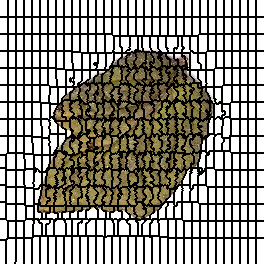

Source data for this figure (header and first rows):
0, 0, 0, 0, 0, 0, 0, 0, 1, 1, 1, 1, 1, 1, 1, 1, 2, 2, 2, 2, 2, 2, 2, 2
0, 0, 0, 0, 0, 0, 0, 0, 1, 1, 1, 1, 1, 1, 1, 1, 2, 2, 2, 2, 2, 2, 2, 2
0, 0, 0, 0, 0, 0, 0, 0, 1, 1, 1, 1, 1, 1, 1, 1, 2, 2, 2, 2, 2, 2, 2, 2
0, 0, 0, 0, 0, 0, 0, 0, 1, 1, 1, 1, 1, 1, 1, 1, 2, 2, 2, 2, 2, 2, 2, 2
0, 0, 0, 0, 0, 0, 0, 0, 1, 1, 1, 1, 1, 1, 1, 1, 2, 2, 2, 2, 2, 2, 2, 2
0, 0, 0, 0, 0, 0, 0, 0, 1, 1, 1, 1, 1, 1, 1, 1, 2, 2, 2, 2, 2, 2, 2, 2
0, 0, 0, 0, 0, 0, 0, 0, 1, 1, 1, 1, 1, 1, 1, 1, 2, 2, 2, 2, 2, 2, 2, 2
0, 0, 0, 0, 0, 0, 0, 0, 1, 1, 1, 1, 1, 1, 1, 1, 2, 2, 2, 2, 2, 2, 2, 2
0, 0, 0, 0, 0, 0, 0, 0, 1, 1, 1, 1, 1, 1, 1, 1, 2, 2, 2, 2, 2, 2, 2, 2
0, 0, 0, 0, 0, 0, 0, 0, 1, 1, 1, 1, 1, 1, 1, 1, 2, 2, 2, 2, 2, 2, 2, 2
0, 0, 0, 0, 0, 0, 0, 0, 1, 1, 1, 1, 1, 1, 1, 1, 2, 2, 2, 2, 2, 2, 2, 2
0, 0, 0, 0, 0, 0, 0, 0, 1, 1, 1, 1, 1, 1, 1, 1, 2, 2, 2, 2, 2, 2, 2, 2
0, 0, 0, 0, 0, 0, 0, 0, 1, 1, 1, 1, 1, 1, 1, 1, 2, 2, 2, 2, 2, 2, 2, 2
0, 0, 0, 0, 0, 0, 0, 0, 1, 1, 1, 1, 1, 1, 1, 1, 2, 2, 2, 2, 2, 2, 2, 2
0, 0, 0, 0, 0, 0, 0, 0, 1, 1, 1, 1, 1, 1, 1, 1, 2, 2, 2, 2, 2, 2, 2, 2
0, 0, 0, 0, 0, 0, 0, 0, 1, 1, 1, 1, 1, 1, 1, 1, 2, 2, 2, 2, 2, 2, 2, 2
0, 0, 0, 0, 0, 0, 0, 0, 1, 1, 1, 1, 1, 1, 1, 1, 2, 2, 2, 2, 2, 2, 2, 2
33, 33, 33, 33, 33, 33, 33, 33, 34, 34, 34, 34, 34, 34, 34, 34, 35, 35, 35, 35, 35, 35, 35, 35
33, 33, 33, 33, 33, 33, 33, 33, 34, 34, 34, 34, 34, 34, 34, 34, 35, 35, 35, 35, 35, 35, 35, 35
33, 33, 33, 33, 33, 33, 33, 33, 34, 34, 34, 34, 34, 34, 34, 34, 35, 35, 35, 35, 35, 35, 35, 35
33, 33, 33, 33, 33, 33, 33, 33, 34, 34, 34, 34, 34, 34, 34, 34, 35, 35, 35, 35, 35, 35, 35, 35
33, 33, 33, 33, 33, 33, 33, 33, 34, 34, 34, 34, 34, 34, 34, 34, 35, 35, 35, 35, 35, 35, 35, 35
33, 33, 33, 33, 33, 33, 33, 33, 34, 34, 34, 34, 34, 34, 34, 34, 35, 35, 35, 35, 35, 35, 35, 35
33, 33, 33, 33, 33, 33, 33, 33, 34, 34, 34, 34, 34, 34, 34, 34, 35, 35, 35, 35, 35, 35, 35, 35
33, 33, 33, 33, 33, 33, 33, 33, 34, 34, 34, 34, 34, 34, 34, 34, 35, 35, 35, 35, 35, 35, 35, 35
33, 33, 33, 33, 33, 33, 33, 33, 34, 34, 34, 34, 34, 34, 34, 34, 35, 35, 35, 35, 35, 35, 35, 35
33, 33, 33, 33, 33, 33, 33, 33, 34, 34, 34, 34, 34, 34, 34, 34, 35, 35, 35, 35, 35, 35, 35, 35
33, 33, 33, 33, 33, 33, 33, 33, 34, 34, 34, 34, 34, 34, 34, 34, 35, 35, 35, 35, 35, 35, 35, 35
33, 33, 33, 33, 33, 33, 33, 33, 34, 34, 34, 34, 34, 34, 34, 34, 35, 35, 35, 35, 35, 35, 35, 35
33, 33, 33, 33, 33, 33, 33, 33, 34, 34, 34, 34, 34, 34, 34, 34, 35, 35, 35, 35, 35, 35, 35, 35
33, 33, 33, 33, 33, 33, 33, 33, 34, 34, 34, 34, 34, 34, 34, 34, 35, 35, 35, 35, 35, 35, 35, 35
33, 33, 33, 33, 33, 33, 33, 33, 34, 34, 34, 34, 34, 34, 34, 34, 35, 35, 35, 35, 35, 35, 35, 35
33, 33, 33, 33, 33, 33, 33, 33, 34, 34, 34, 34, 34, 34, 34, 34, 35, 35, 35, 35, 35, 35, 35, 35
33, 33, 33, 33, 33, 33, 33, 33, 34, 34, 34, 34, 34, 34, 34, 34, 35, 35, 35, 35, 35, 35, 35, 35
66, 66, 66, 66, 66, 66, 66, 66, 67, 67, 67, 67, 67, 67, 67, 67, 68, 68, 68, 68, 68, 68, 68, 68
66, 66, 66, 66, 66, 66, 66, 66, 67, 67, 67, 67, 67, 67, 67, 67, 68, 68, 68, 68, 68, 68, 68, 68
66, 66, 66, 66, 66, 66, 66, 66, 67, 67, 67, 67, 67, 67, 67, 67, 68, 68, 68, 68, 68, 68, 68, 68
66, 66, 66, 66, 66, 66, 66, 66, 67, 67, 67, 67, 67, 67, 67, 67, 68, 68, 68, 68, 68, 68, 68, 68
66, 66, 66, 66, 66, 66, 66, 66, 67, 67, 67, 67, 67, 67, 67, 67, 68, 68, 68, 68, 68, 68, 68, 68
66, 66, 66, 66, 66, 66, 66, 66, 67, 67, 67, 67, 67, 67, 67, 67, 68, 68, 68, 68, 68, 68, 68, 68
66, 66, 66, 66, 66, 66, 66, 66, 67, 67, 67, 67, 67, 67, 67, 67, 68, 68, 68, 68, 68, 68, 68, 68
66, 66, 66, 66, 66, 66, 66, 66, 67, 67, 67, 67, 67, 67, 67, 67, 68, 68, 68, 68, 68, 68, 68, 68
66, 66, 66, 66, 66, 66, 66, 66, 67, 67, 67, 67, 67, 67, 67, 67, 68, 68, 68, 68, 68, 68, 68, 68
66, 66, 66, 66, 66, 66, 66, 66, 67, 67, 67, 67, 67, 67, 67, 67, 68, 68, 68, 68, 68, 68, 68, 68
66, 66, 66, 66, 66, 66, 66, 66, 67, 67, 67, 67, 67, 67, 67, 67, 68, 68, 68, 68, 68, 68, 68, 68
66, 66, 66, 66, 66, 66, 66, 66, 67, 67, 67, 67, 67, 67, 67, 67, 68, 68, 68, 68, 68, 68, 68, 68
66, 66, 66, 66, 66, 66, 66, 66, 67, 67, 67, 67, 67, 67, 67, 67, 68, 68, 68, 68, 68, 68, 68, 68
66, 66, 66, 66, 66, 66, 66, 66, 67, 67, 67, 67, 67, 67, 67, 67, 68, 68, 68, 68, 68, 68, 68, 68
66, 66, 66, 66, 66, 66, 66, 66, 67, 67, 67, 67, 67, 67, 67, 67, 68, 68, 68, 68, 68, 68, 68, 68
66, 66, 66, 66, 66, 66, 66, 66, 67, 67, 67, 67, 67, 67, 67, 67, 68, 68, 68, 68, 68, 68, 68, 68
66, 66, 66, 66, 66, 66, 66, 66, 67, 67, 67, 67, 67, 67, 67, 67, 68, 68, 68, 68, 68, 68, 68, 68
99, 99, 99, 99, 99, 99, 99, 99, 100, 100, 100, 100, 100, 100, 100, 100, 101, 101, 101, 101, 101, 101, 101, 101
99, 99, 99, 99, 99, 99, 99, 99, 100, 100, 100, 100, 100, 100, 100, 100, 101, 101, 101, 101, 101, 101, 101, 101
99, 99, 99, 99, 99, 99, 99, 99, 100, 100, 100, 100, 100, 100, 100, 100, 101, 101, 101, 101, 101, 101, 101, 101
99, 99, 99, 99, 99, 99, 99, 99, 100, 100, 100, 100, 100, 100, 100, 100, 101, 101, 101, 101, 101, 101, 101, 101
99, 99, 99, 99, 99, 99, 99, 99, 100, 100, 100, 100, 100, 100, 100, 100, 101, 101, 101, 101, 101, 101, 101, 101
99, 99, 99, 99, 99, 99, 99, 99, 100, 100, 100, 100, 100, 100, 100, 100, 101, 101, 101, 101, 101, 101, 101, 101
99, 99, 99, 99, 99, 99, 99, 99, 100, 100, 100, 100, 100, 100, 100, 100, 101, 101, 101, 101, 101, 101, 101, 101
99, 99, 99, 99, 99, 99, 99, 99, 100, 100, 100, 100, 100, 100, 100, 100, 101, 101, 101, 101, 101, 101, 101, 101
99, 99, 99, 99, 99, 99, 99, 99, 100, 100, 100, 100, 100, 100, 100, 100, 101, 101, 101, 101, 101, 101, 101, 101
99, 99, 99, 99, 99, 99, 99, 99, 100, 100, 100, 100, 100, 100, 100, 100, 101, 101, 101, 101, 101, 101, 101, 101
... 203 more rows
